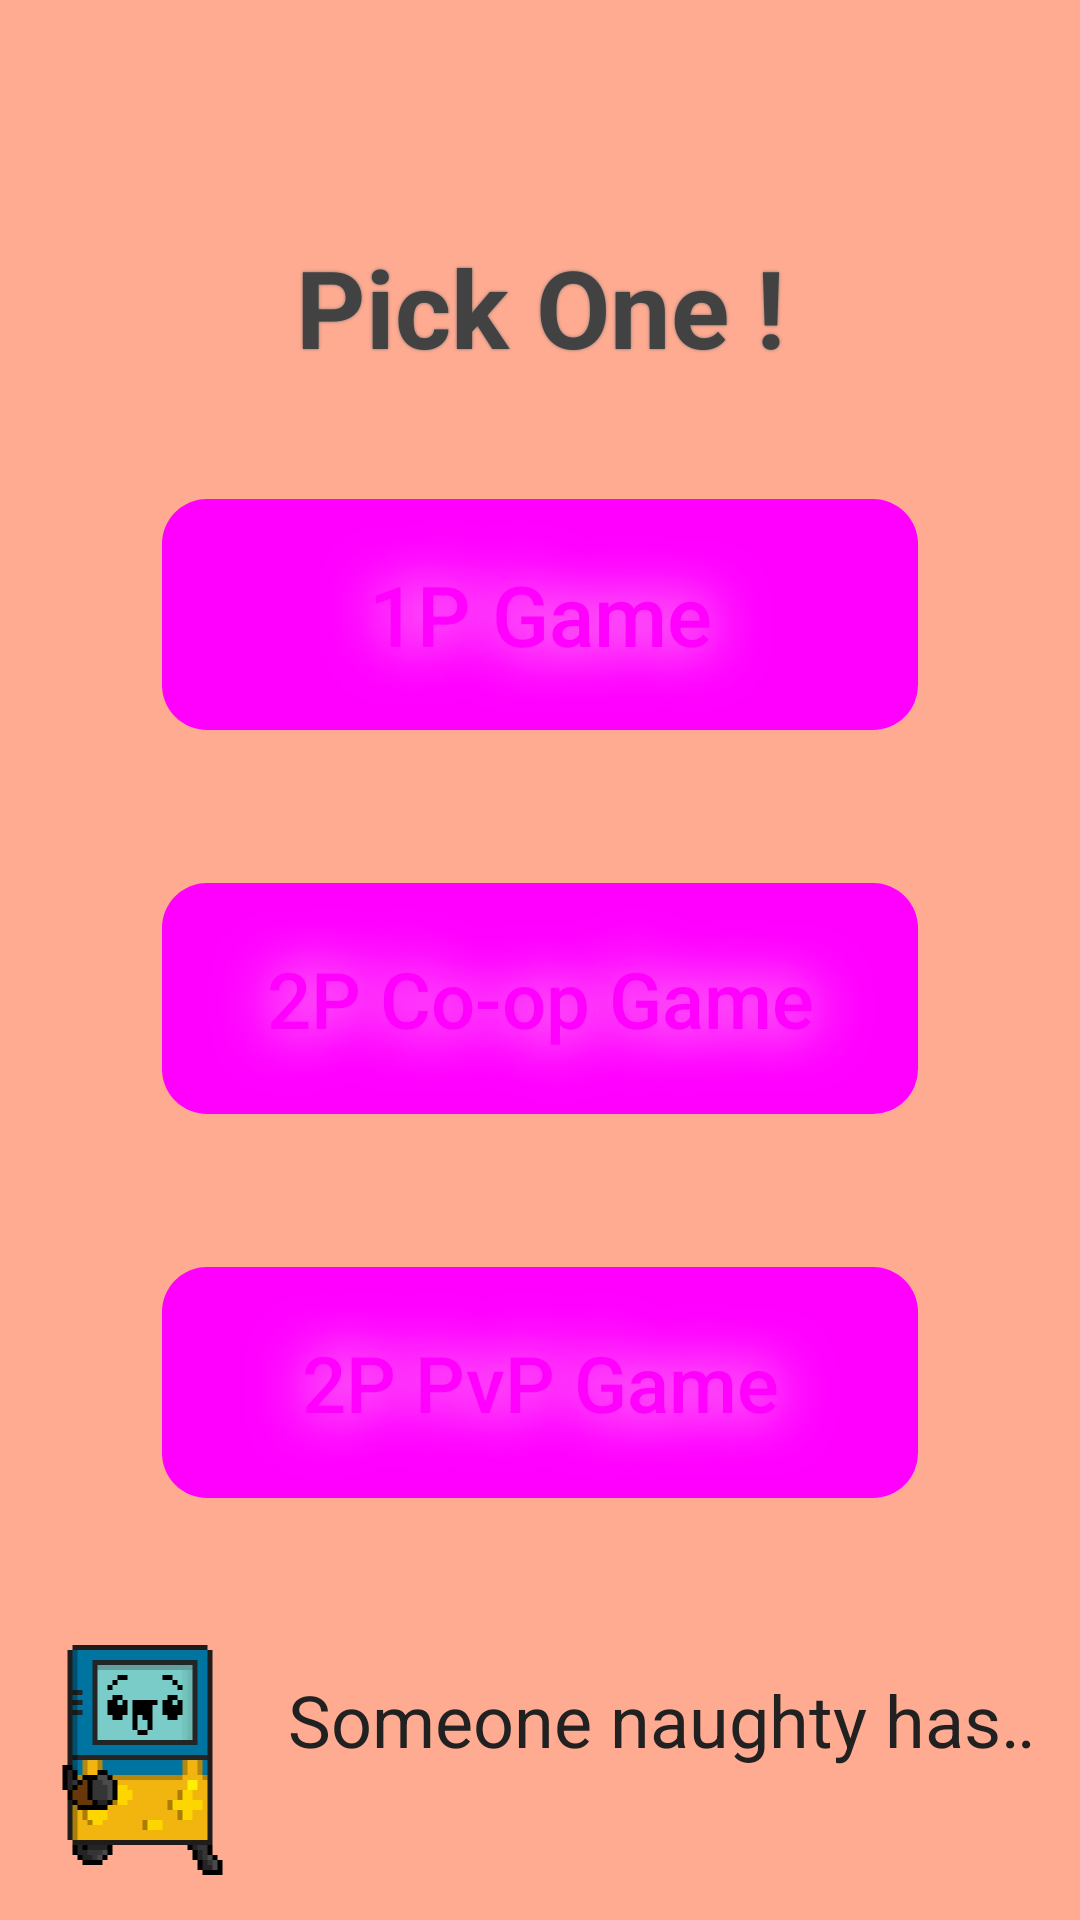

Reconstruct the res/layout file that produces this screen, plus the resources it refers to.
<!-- AndroidManifest.xml: application theme Theme.Rnr -->
<!-- res/layout/game_home.xml -->
<?xml version="1.0" encoding="utf-8"?>
<androidx.coordinatorlayout.widget.CoordinatorLayout
    xmlns:android="http://schemas.android.com/apk/res/android"
    xmlns:app="http://schemas.android.com/apk/res-auto"
    xmlns:tools="http://schemas.android.com/tools"
    android:layout_width="match_parent"
    android:layout_height="match_parent"
    tools:context=".GameHome">

    <androidx.core.widget.NestedScrollView
        android:layout_width="match_parent"
        android:layout_height="match_parent"
        android:scrollbars="vertical"
        android:fadeScrollbars="false"
        android:focusable="true"
        android:fillViewport="true">

        <androidx.constraintlayout.widget.ConstraintLayout
            android:layout_width="match_parent"
            android:layout_height="match_parent"
            android:background="@color/deeporange200" >

            <androidx.constraintlayout.widget.Guideline
                android:id="@+id/game_home_vertical_guideline1"
                android:layout_width="wrap_content"
                android:layout_height="wrap_content"
                android:orientation="vertical"
                app:layout_constraintGuide_percent="0.15"
                app:layout_constraintStart_toStartOf="parent"
                app:layout_constraintEnd_toEndOf="parent" />

            <androidx.constraintlayout.widget.Guideline
                android:id="@+id/game_home_vertical_guideline2"
                android:layout_width="wrap_content"
                android:layout_height="wrap_content"
                android:orientation="vertical"
                app:layout_constraintGuide_percent="0.33"
                app:layout_constraintStart_toStartOf="parent"
                app:layout_constraintEnd_toEndOf="parent" />

            <androidx.constraintlayout.widget.Guideline
                android:id="@+id/game_home_vertical_guideline3"
                android:layout_width="wrap_content"
                android:layout_height="wrap_content"
                android:orientation="vertical"
                app:layout_constraintGuide_percent="0.5"
                app:layout_constraintStart_toStartOf="parent"
                app:layout_constraintEnd_toEndOf="parent" />

            <androidx.constraintlayout.widget.Guideline
                android:id="@+id/game_home_vertical_guideline4"
                android:layout_width="wrap_content"
                android:layout_height="wrap_content"
                android:orientation="vertical"
                app:layout_constraintGuide_percent="0.66"
                app:layout_constraintStart_toStartOf="parent"
                app:layout_constraintEnd_toEndOf="parent" />

            <androidx.constraintlayout.widget.Guideline
                android:id="@+id/game_home_vertical_guideline5"
                android:layout_width="wrap_content"
                android:layout_height="wrap_content"
                android:orientation="vertical"
                app:layout_constraintGuide_percent="0.85"
                app:layout_constraintStart_toStartOf="parent"
                app:layout_constraintEnd_toEndOf="parent" />

            <androidx.constraintlayout.widget.Guideline
                android:id="@+id/game_home_horizontal_guideline1"
                android:layout_width="wrap_content"
                android:layout_height="wrap_content"
                android:orientation="horizontal"
                app:layout_constraintGuide_percent="0.26"
                app:layout_constraintStart_toStartOf="parent"
                app:layout_constraintEnd_toEndOf="parent" />

            <androidx.constraintlayout.widget.Guideline
                android:id="@+id/game_home_horizontal_guideline2"
                android:layout_width="wrap_content"
                android:layout_height="wrap_content"
                android:orientation="horizontal"
                app:layout_constraintGuide_percent="0.38"
                app:layout_constraintStart_toStartOf="parent"
                app:layout_constraintEnd_toEndOf="parent" />

            <androidx.constraintlayout.widget.Guideline
                android:id="@+id/game_home_horizontal_guideline3"
                android:layout_width="wrap_content"
                android:layout_height="wrap_content"
                android:orientation="horizontal"
                app:layout_constraintGuide_percent="0.46"
                app:layout_constraintStart_toStartOf="parent"
                app:layout_constraintEnd_toEndOf="parent" />

            <androidx.constraintlayout.widget.Guideline
                android:id="@+id/game_home_horizontal_guideline4"
                android:layout_width="wrap_content"
                android:layout_height="wrap_content"
                android:orientation="horizontal"
                app:layout_constraintGuide_percent="0.58"
                app:layout_constraintStart_toStartOf="parent"
                app:layout_constraintEnd_toEndOf="parent" />

            <androidx.constraintlayout.widget.Guideline
                android:id="@+id/game_home_horizontal_guideline5"
                android:layout_width="wrap_content"
                android:layout_height="wrap_content"
                android:orientation="horizontal"
                app:layout_constraintGuide_percent="0.66"
                app:layout_constraintStart_toStartOf="parent"
                app:layout_constraintEnd_toEndOf="parent" />

            <androidx.constraintlayout.widget.Guideline
                android:id="@+id/game_home_horizontal_guideline6"
                android:layout_width="wrap_content"
                android:layout_height="wrap_content"
                android:orientation="horizontal"
                app:layout_constraintGuide_percent="0.78"
                app:layout_constraintStart_toStartOf="parent"
                app:layout_constraintEnd_toEndOf="parent" />

            <TextView
                android:id="@+id/game_home_heading"
                android:layout_width="wrap_content"
                android:layout_height="wrap_content"
                android:layout_marginBottom="40dp"
                android:text="Pick One !"
                android:textSize="36sp"
                android:textColor="@color/gray800"
                android:textStyle="bold"
                android:shadowDx="0.0"
                android:shadowDy="0.0"
                android:shadowRadius="2"
                android:shadowColor="@color/gray600"
                app:layout_constraintStart_toStartOf="parent"
                app:layout_constraintBottom_toTopOf="@+id/game_home_horizontal_guideline1"
                app:layout_constraintEnd_toEndOf="parent" />

            <Button
                android:id="@+id/game_home_launch_1p_game"
                android:layout_width="0dp"
                android:layout_height="0dp"
                android:theme="@style/LaunchGameButtonStyle"
                android:textAllCaps="false"
                android:background="@drawable/game_launch_btn_bkground"
                android:text="1P Game"
                android:textSize="28sp"
                android:shadowDx="0.0"
                android:shadowDy="0.0"
                android:shadowRadius="50"
                android:shadowColor="@color/yellow50"
                app:layout_constraintTop_toTopOf="@+id/game_home_horizontal_guideline1"
                app:layout_constraintBottom_toTopOf="@+id/game_home_horizontal_guideline2"
                app:layout_constraintStart_toEndOf="@+id/game_home_vertical_guideline1"
                app:layout_constraintEnd_toStartOf="@+id/game_home_vertical_guideline5" />

            <Button
                android:id="@+id/game_home_launch_coop_game"
                android:layout_width="0dp"
                android:layout_height="0dp"
                android:theme="@style/LaunchGameButtonStyle"
                android:textAllCaps="false"
                android:background="@drawable/game_launch_btn_bkground"
                android:text="2P Co-op Game"
                android:textSize="26sp"
                android:shadowDx="0.0"
                android:shadowDy="0.0"
                android:shadowRadius="50"
                android:shadowColor="@color/yellow50"
                app:layout_constraintTop_toTopOf="@+id/game_home_horizontal_guideline3"
                app:layout_constraintBottom_toTopOf="@+id/game_home_horizontal_guideline4"
                app:layout_constraintStart_toEndOf="@+id/game_home_vertical_guideline1"
                app:layout_constraintEnd_toStartOf="@+id/game_home_vertical_guideline5" />

            <Button
                android:id="@+id/game_home_launch_pvp_game"
                android:layout_width="0dp"
                android:layout_height="0dp"
                android:theme="@style/LaunchGameButtonStyle"
                android:textSize="26sp"
                android:textAllCaps="false"
                android:background="@drawable/game_launch_btn_bkground"
                android:text="2P PvP Game"
                android:shadowDx="0.0"
                android:shadowDy="0.0"
                android:shadowRadius="50"
                android:shadowColor="@color/yellow50"
                app:layout_constraintTop_toTopOf="@+id/game_home_horizontal_guideline5"
                app:layout_constraintBottom_toTopOf="@+id/game_home_horizontal_guideline6"
                app:layout_constraintStart_toEndOf="@+id/game_home_vertical_guideline1"
                app:layout_constraintEnd_toStartOf="@+id/game_home_vertical_guideline5" />

            <ImageView
                android:id="@+id/game_home_metaboy_pic"
                android:layout_width="80dp"
                android:layout_height="80dp"
                android:layout_marginStart="10dp"
                android:layout_marginBottom="15dp"
                android:src="@drawable/mb_3815_cropped"
                android:contentDescription="@null"
                app:layout_constraintStart_toStartOf="parent"
                app:layout_constraintBottom_toBottomOf="parent" />

            <TextView
                android:id="@+id/game_home_marquee_msg"
                android:layout_width="0dp"
                android:layout_height="wrap_content"
                android:layout_marginStart="6dp"
                android:layout_marginTop="12dp"
                android:text="Someone naughty has created clones!  Please help !"
                android:textSize="24sp"
                android:textColor="@color/gray900"
                android:shadowDx="0.0"
                android:shadowDy="0.0"
                android:shadowRadius="3"
                android:ellipsize="marquee"
                android:marqueeRepeatLimit="marquee_forever"
                android:scrollHorizontally="true"
                android:singleLine="true"
                app:layout_constraintStart_toEndOf="@+id/game_home_metaboy_pic"
                app:layout_constraintTop_toTopOf="@+id/game_home_metaboy_pic"
                app:layout_constraintEnd_toEndOf="parent" />

        </androidx.constraintlayout.widget.ConstraintLayout>

    </androidx.core.widget.NestedScrollView>

</androidx.coordinatorlayout.widget.CoordinatorLayout>
<!-- resources referenced by this layout -->
<resources>
  <color name="deeporange200">#FFAB91</color>
  <color name="gray600">#757575</color>
  <color name="gray800">#424242</color>
  <color name="gray900">#212121</color>
  <color name="yellow50">#FFFDE7</color>
  <!-- drawable game_launch_btn_bkground (drawable) -->
  <?xml version="1.0" encoding="utf-8"?>
  <shape
      xmlns:android="http://schemas.android.com/apk/res/android"
      android:shape="rectangle">
  
      <corners
          android:topLeftRadius="15dp"
          android:topRightRadius="15dp"
          android:bottomLeftRadius="15dp"
          android:bottomRightRadius="15dp" />
  
  </shape>
  <!-- drawable mb_3815_cropped: gif bitmap (drawable, 117466 bytes) -->
  <style name="LaunchGameButtonStyle" parent="Widget.Material3.Button">
          <item name="colorPrimary">@color/deeporange700</item>
          <item name="colorOnPrimary">@color/white</item>
      </style>
  <style name="Theme.Rnr" parent="Theme.MaterialComponents.DayNight.DarkActionBar">
          
          <item name="colorPrimary">@color/deeppurple800</item>
          <item name="colorPrimaryVariant">@color/black</item>
          <item name="colorOnPrimary">@color/white</item>
          
          <item name="colorSecondary">@color/black</item>
          <item name="colorSecondaryVariant">@color/black</item>
          <item name="colorOnSecondary">@color/black</item>
          
          <item name="android:statusBarColor">?attr/colorPrimaryVariant</item>
          
          <item name="android:textColor">@color/deeporange100</item>
          <item name="android:itemBackground">@color/deeppurple800</item>
      </style>
  <color name="deeporange700">#E64A19</color>
  <color name="white">#FFFFFFFF</color>
  <color name="deeppurple800">#4527A0</color>
  <color name="black">#FF000000</color>
  <color name="deeporange100">#FFCCBC</color>
</resources>
